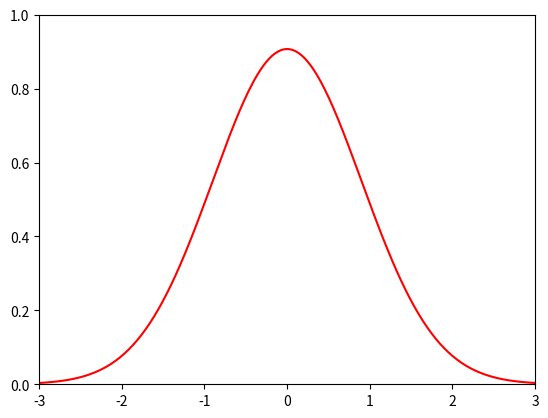

Write Python code to recreate this figure. (Note: this script raises an exception after producing the figure.)
import numpy as np
import matplotlib.pyplot as plt
import time

N = 6
x = np.linspace(-3,3,350)

plt.ion()
fig = plt.figure()
ax = fig.add_subplot(111)
line1, = ax.plot(x, np.ones(len(x)), 'r-')

fig.canvas.draw()
fig.canvas.flush_events()

plt.xlim(-3, 3)
plt.ylim(0, 1)

t = 0

filename = 'Evolution.dat'
open(filename, 'w').close()
f = open(filename, 'ab')

# Loss
for h in np.linspace(1, 0.5, N, endpoint = False):
	y = 0.907 * h * np.exp(-x**2 / (2 * 0.81))

	line1.set_ydata(y)
	fig.canvas.draw()
	fig.canvas.flush_events()

	np.savetxt(f, np.vstack((x, t * np.ones(len(x)), y)).T)
	f.write('\n\n')
	t += 1

#time.sleep(1)

# Dispersion
for s in np.linspace(0.81, 2.593, N, endpoint = False):
	y = 0.907 * 0.5 * np.sqrt(0.81 / s) * np.exp(-x**2 / (2 * s))

	line1.set_ydata(y)
	fig.canvas.draw()
	fig.canvas.flush_events()

	np.savetxt(f, np.vstack((x, t * np.ones(len(x)), y)).T)
	f.write('\n\n')
	t += 1

#time.sleep(1)

# Modulation
for m in np.linspace(0, 1, N, endpoint = False):
	y = 0.907 * 0.5 * np.sqrt(0.81 / 2.593) * np.exp(-x**2 / (2 * 2.593)) * np.exp(-m * x**2 / 2)

	line1.set_ydata(y)
	fig.canvas.draw()
	fig.canvas.flush_events()

	np.savetxt(f, np.vstack((x, t * np.ones(len(x)), y)).T)
	f.write('\n\n')
	t += 1

#time.sleep(1)

# Gain
for a in np.linspace(1, 3.578, N+1):
	y = a * 0.907 * 0.5 * np.sqrt(0.81 / 2.593) * np.exp(-x**2 / (2 * 2.593)) * np.exp(-x**2 / 2)

	line1.set_ydata(y)
	fig.canvas.draw()
	fig.canvas.flush_events()

	np.savetxt(f, np.vstack((x, t * np.ones(len(x)), y)).T)
	f.write('\n\n')
	t += 1

f.close()
